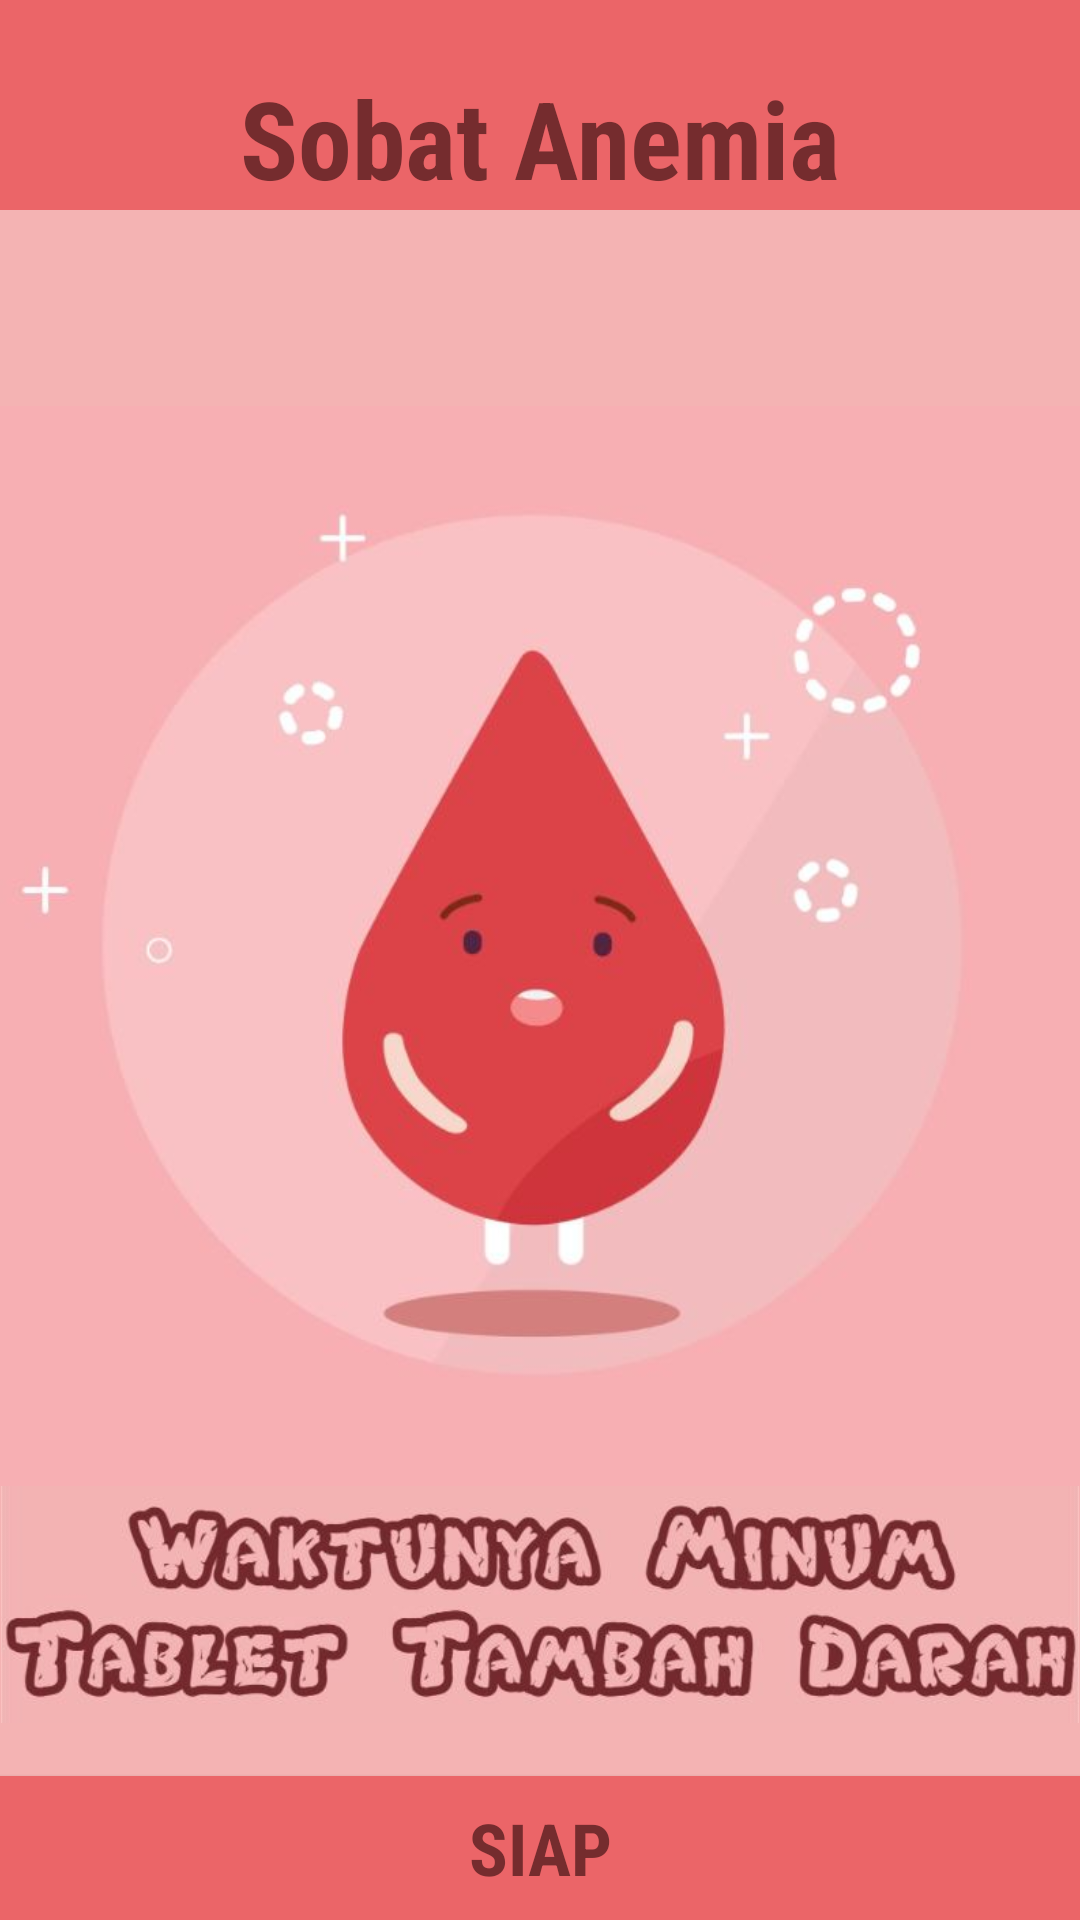

Reconstruct the res/layout file that produces this screen, plus the resources it refers to.
<!-- AndroidManifest.xml: application theme AppTheme.MyMaterialTheme -->
<!-- res/layout/activity_notif.xml -->
<?xml version="1.0" encoding="utf-8"?>
<RelativeLayout xmlns:android="http://schemas.android.com/apk/res/android"
    xmlns:tools="http://schemas.android.com/tools"
    android:id="@+id/activity_play_sound"
    android:layout_width="match_parent"
    android:layout_height="match_parent"
    android:background="@color/colorPrimary"
    tools:context=".NotifActivity">

    <LinearLayout
        android:orientation="vertical"
        android:layout_width="match_parent"
        android:layout_height="match_parent">

        <include layout="@layout/header_layout"/>
        <LinearLayout
            android:layout_gravity="center"
            android:gravity="center"
            android:orientation="vertical"
            android:layout_width="match_parent"
            android:layout_height="match_parent">
            <ImageView
                android:id="@+id/notif1"
                android:layout_centerVertical="true"
                android:adjustViewBounds="true"
                android:src="@drawable/notif1"
                android:layout_width="wrap_content"
                android:layout_height="wrap_content" />
            <ImageView
                android:padding="@dimen/activity_vertical_margin"
                android:layout_below="@+id/notif1"
                android:adjustViewBounds="true"
                android:src="@drawable/notif2"
                android:layout_width="wrap_content"
                android:layout_height="wrap_content" />
        </LinearLayout>
    </LinearLayout>
    <Button
        android:fontFamily="sans-serif-condensed"
        android:textSize="24sp"
        android:textStyle="bold"
        android:textColor="@color/colorFontHeader"
        android:background="@color/colorPrimaryDark"
        android:textAllCaps="false"
        android:id="@+id/stop"
        android:layout_width="match_parent"
        android:layout_height="wrap_content"
        android:layout_alignParentBottom="true"
        android:text="SIAP" />

</RelativeLayout>
<!-- res/layout/header_layout.xml (included above) -->
<?xml version="1.0" encoding="utf-8"?>
<LinearLayout xmlns:android="http://schemas.android.com/apk/res/android"
    android:orientation="vertical"
    android:background="@color/colorPrimaryDark"
    android:layout_width="match_parent"
    android:layout_height="70dp">

    <TextView
        android:textColor="@color/colorFontHeader"
        android:paddingBottom="@dimen/margin8"
        android:fontFamily="sans-serif-condensed"
        android:textStyle="bold"
        android:text="Sobat Anemia"
        android:gravity="bottom"
        android:textSize="36sp"
        android:layout_gravity="center_horizontal"
        android:layout_width="wrap_content"
        android:layout_height="match_parent" />
</LinearLayout>
<!-- resources referenced by this layout -->
<resources>
  <color name="colorFontHeader">#752C2E</color>
  <color name="colorPrimary">#F4B3B3</color>
  <color name="colorPrimaryDark">#EB6568</color>
  <!-- drawable notif1: jpg bitmap (drawable, 18207 bytes) -->
  <!-- drawable notif2: jpg bitmap (drawable, 26708 bytes) -->
  <style name="AppTheme.MyMaterialTheme" parent="AppTheme">
          
          <item name="colorPrimary">@color/colorPrimary</item>
          <item name="colorPrimaryDark">@color/colorPrimaryDark</item>
          <item name="colorAccent">@color/colorAccent</item>
          <item name="android:windowContentOverlay">@null</item>
          <item name="windowActionBar">false</item>
          <item name="windowNoTitle">true</item>
      </style>
  <style name="AppTheme" parent="Theme.AppCompat.Light.DarkActionBar">
          
          <item name="colorPrimary">@color/colorPrimary</item>
          <item name="colorPrimaryDark">@color/colorPrimaryDark</item>
          <item name="colorAccent">@color/colorAccent</item>
      </style>
  <color name="colorAccent">#D81B60</color>
</resources>
